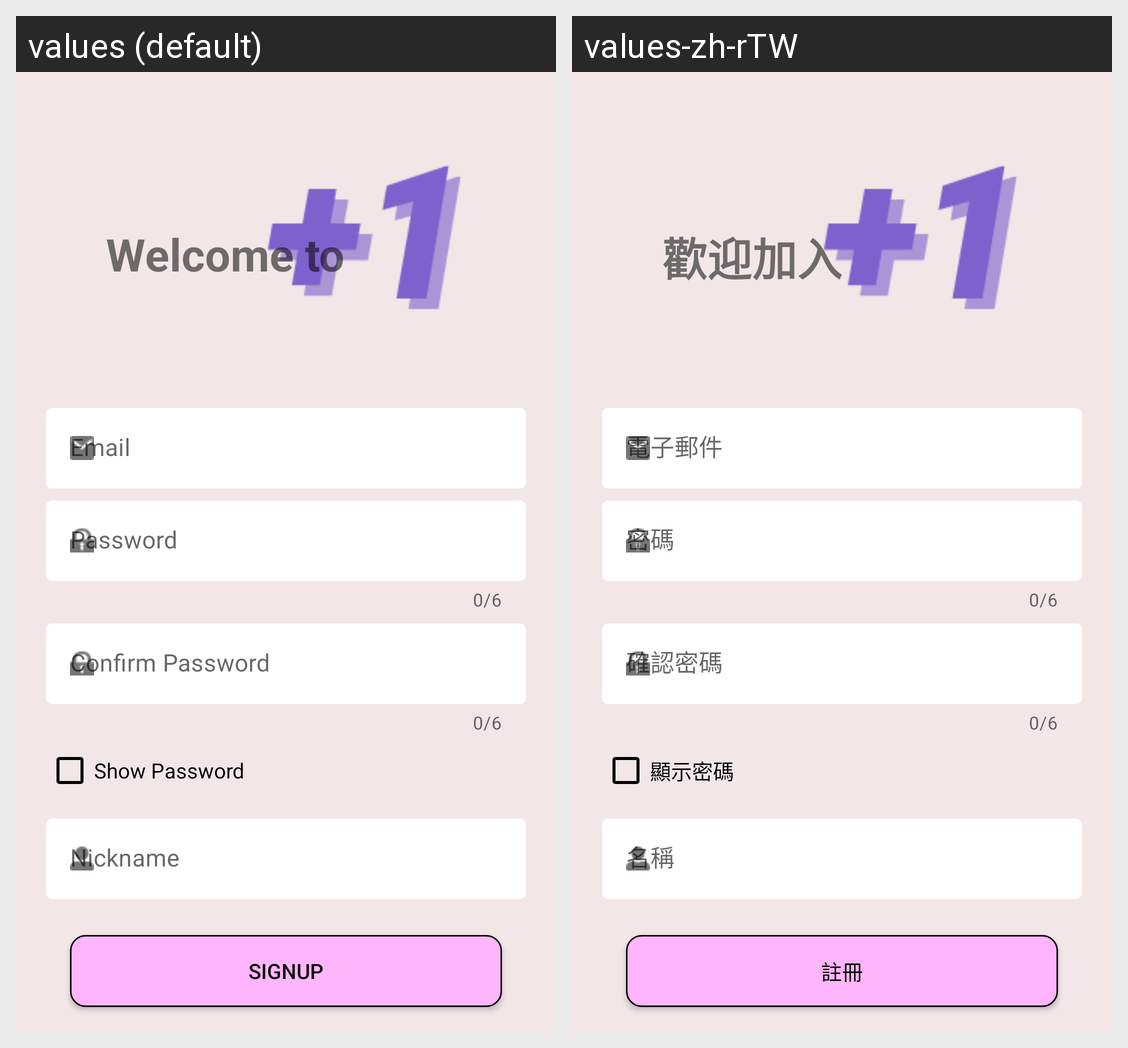

Here is an Android app screen in its default locale and in the app's own translations. Write out the translated-string differences for the strings that appear on this screen.
Android screen res/layout/fragment_sign_up.xml rendered under 2 locales, left to right: values (default), values-zh-rTW. Device: Nexus 5 (rendered at 1080×1920; each locale shown at half size, 540×960, under a caption strip naming it); theme Theme.Iamin.
Strings drawn on this screen, with the default value and each locale's value (text and hints the layout hard-codes, and strings that could not be matched under every locale, appear in the picture but are not listed):

welcome_to
  values: Welcome to
  values-zh-rTW: 歡迎加入

email
  values: Email
  values-zh-rTW: 電子郵件

text_confirm_password
  values: Confirm Password
  values-zh-rTW: 確認密碼

text_show_password
  values: Show Password
  values-zh-rTW: 顯示密碼

textsignup
  values: SignUp
  values-zh-rTW: 註冊
